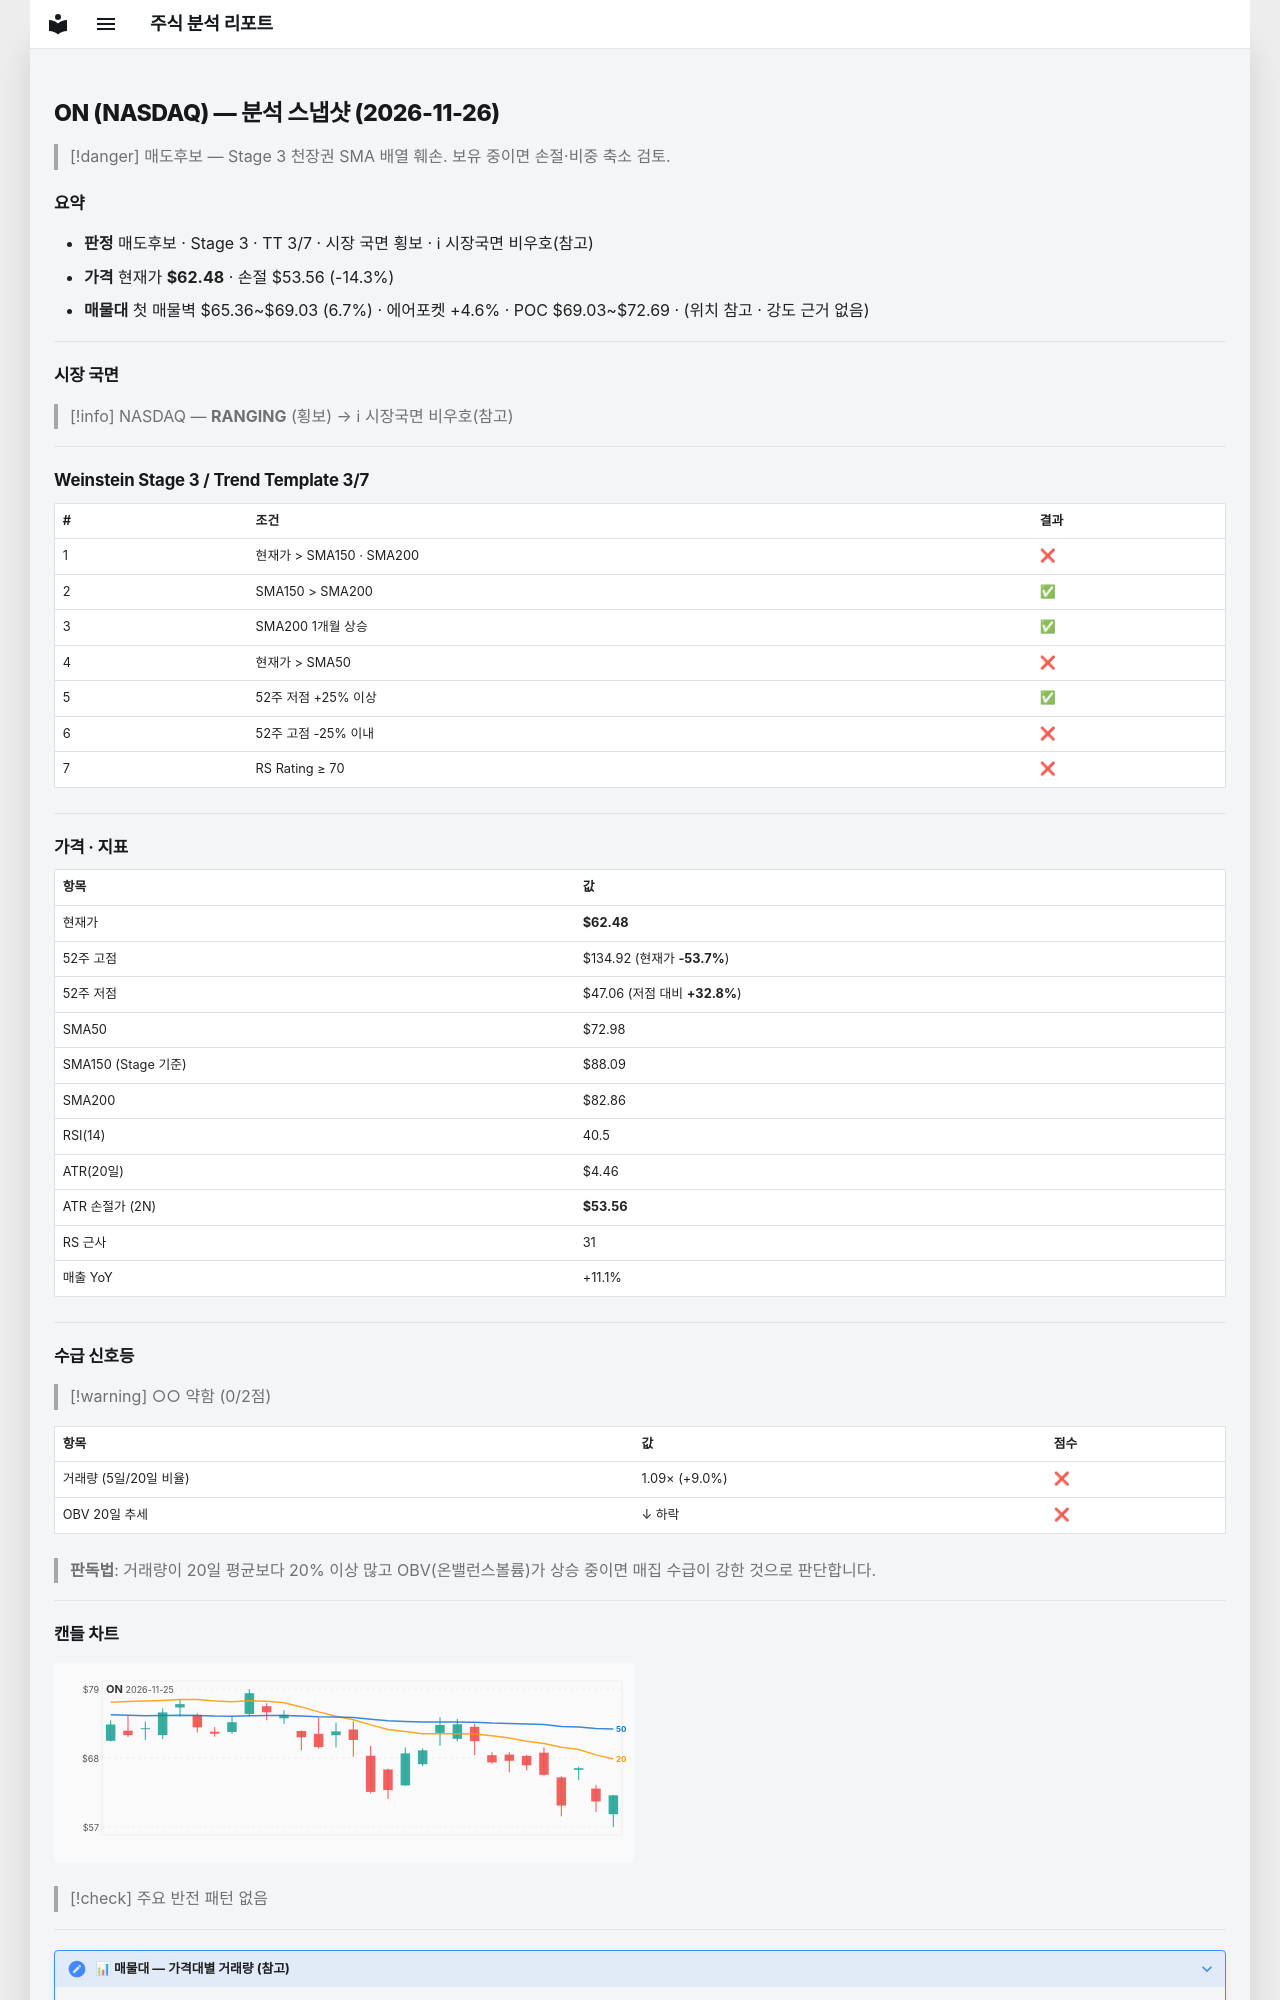

repository: soloandco/stock-reports · page: snapshots/ON-2026-11-26/index.html · generator: mkdocs

---
type: analysis-snapshot
title: ON 분석 스냅샷
ticker: ON
market: NASDAQ
created: 2026-11-26
updated: 2026-11-26
bar-date: 2026-11-25
verdict: 매도후보
real-rr: 8.12
sma50-gap-pct: -14.4
weekly-position: 저항대아래
weekly-overhead-price: 134.92
weekly-overhead-pct: 115.9
stage: 3
trend-template-score: 3
tt-max: 7
ma-set: sma-50-150-200
price: 62.47999954223633
stop-price: 53.56419471251634
market-regime: RANGING
supply-demand-score: 0/2
supply-demand-label: 약함
status: tracking
tags:
  - stock-agent
  - watchlist
  - ON
  - analysis
related:
  - "[[analysis-template]]"
---

# ON (NASDAQ) — 분석 스냅샷 (2026-11-26)

> [!danger] 매도후보 — Stage 3 천장권
> SMA 배열 훼손. 보유 중이면 손절·비중 축소 검토.

## 요약

- **판정** 매도후보 · Stage 3 · TT 3/7 · 시장 국면 횡보 · ℹ 시장국면 비우호(참고)
- **가격** 현재가 **$62.48** · 손절 $53.56 (-14.3%)
- **매물대** 첫 매물벽 $65.36~$69.03 (6.7%) · 에어포켓 +4.6% · POC $69.03~$72.69 · (위치 참고 · 강도 근거 없음)

---

## 시장 국면

> [!info] NASDAQ — **RANGING** (횡보) → ℹ 시장국면 비우호(참고)

---

## Weinstein Stage 3 / Trend Template 3/7

| # | 조건 | 결과 |
|---|------|------|
| 1 | 현재가 > SMA150 · SMA200 | ❌ |
| 2 | SMA150 > SMA200 | ✅ |
| 3 | SMA200 1개월 상승 | ✅ |
| 4 | 현재가 > SMA50 | ❌ |
| 5 | 52주 저점 +25% 이상 | ✅ |
| 6 | 52주 고점 -25% 이내 | ❌ |
| 7 | RS Rating ≥ 70 | ❌ |

---

## 가격 · 지표

| 항목 | 값 |
|------|---|
| 현재가 | **$62.48** |
| 52주 고점 | $134.92 (현재가 **-53.7%**) |
| 52주 저점 | $47.06 (저점 대비 **+32.8%**) |
| SMA50 | $72.98 |
| SMA150 (Stage 기준) | $88.09 |
| SMA200 | $82.86 |
| RSI(14) | 40.5 |
| ATR(20일) | $4.46 |
| ATR 손절가 (2N) | **$53.56** |
| RS 근사 | 31 |
| 매출 YoY | +11.1% |

---
## 수급 신호등

> [!warning] ○○ 약함 (0/2점)

| 항목 | 값 | 점수 |
|------|------|------|
| 거래량 (5일/20일 비율) | 1.09× (+9.0%) | ❌ |
| OBV 20일 추세 | ↓ 하락 | ❌ |

> **판독법**: 거래량이 20일 평균보다 20% 이상 많고 OBV(온밸런스볼륨)가 상승 중이면 매집 수급이 강한 것으로 판단합니다.

---
